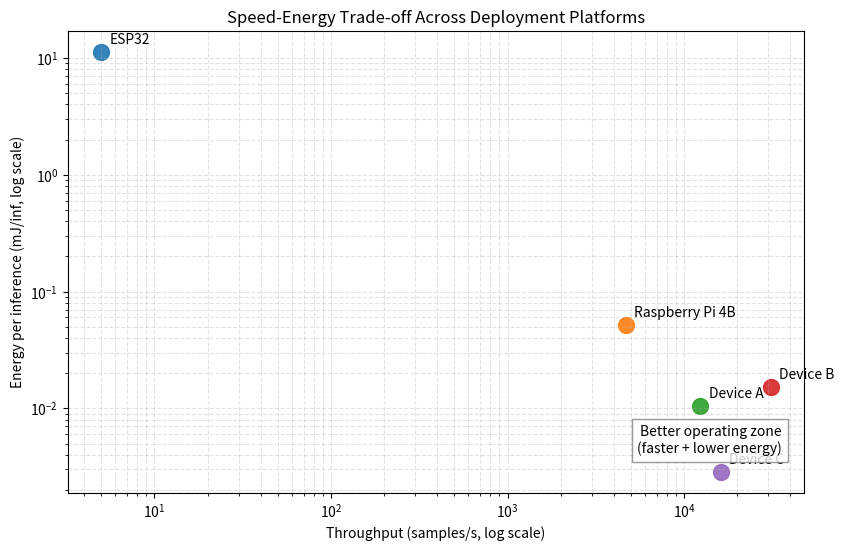

Generate this figure with matplotlib:
#!/usr/bin/env python3
from pathlib import Path

import matplotlib.pyplot as plt


def main() -> None:
    # Values aligned with Table "Comparative summary of energy per inference across platforms".
    points = [
        ("ESP32", 5.0, 11.204),
        ("Raspberry Pi 4B", 4670.50, 0.0512),
        ("Device A", 12337.40, 0.0104),
        ("Device B", 30905.08, 0.0151),
        ("Device C", 16121.71, 0.00285),
    ]

    fig, ax = plt.subplots(figsize=(9.5, 6.0))

    for name, throughput, energy in points:
        ax.scatter(throughput, energy, s=130, alpha=0.9)
        ax.annotate(
            name,
            (throughput, energy),
            textcoords="offset points",
            xytext=(6, 6),
            fontsize=10,
        )

    # Better region: high throughput + low energy.
    ax.text(
        0.97,
        0.08,
        "Better operating zone\n(faster + lower energy)",
        transform=ax.transAxes,
        ha="right",
        va="bottom",
        fontsize=10,
        bbox=dict(facecolor="white", alpha=0.8, edgecolor="gray"),
    )

    ax.set_xscale("log")
    ax.set_yscale("log")
    ax.set_xlabel("Throughput (samples/s, log scale)")
    ax.set_ylabel("Energy per inference (mJ/inf, log scale)")
    ax.set_title("Speed-Energy Trade-off Across Deployment Platforms")
    ax.grid(True, which="both", linestyle="--", alpha=0.35)

    out_paths = [
        Path("figuras/speed_energy_tradeoff.png"),
        Path("artigo/figuras/speed_energy_tradeoff.png"),
    ]
    for out in out_paths:
        out.parent.mkdir(parents=True, exist_ok=True)
        fig.savefig(out, dpi=300, bbox_inches="tight")

    plt.close(fig)
    print("Saved:", ", ".join(str(p) for p in out_paths))


if __name__ == "__main__":
    main()
